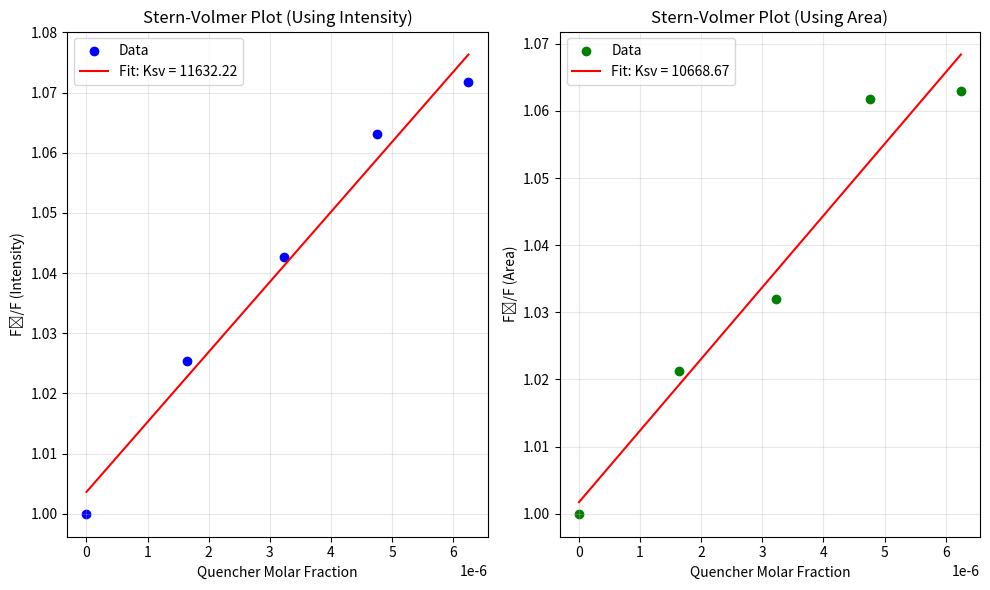

Python code for this plot:
import numpy as np
import matplotlib.pyplot as plt
from scipy.optimize import curve_fit

# Given data
vol_added_uL = np.array([0, 50, 100, 150, 200])  # Volume of quencher added in µL
imax = np.array([297200, 289850, 285050, 279570, 277290])  # Fluorescence intensity (Imax)
area = np.array([2.56419, 2.51063, 2.48472, 2.41514, 2.4122])  # Area

# Initial conditions
initial_volume_mL = 3.0  # Initial solution volume in mL
initial_conc = 1e-4  # Initial concentration in M

# Calculate quencher concentrations
# Convert added volumes to mL for calculation
vol_added_mL = vol_added_uL / 1000

# Total volume after each addition
total_volume_mL = initial_volume_mL + vol_added_mL

# Calculate quencher concentration
# Assuming the quencher is pure (adjust concentration if needed)
quencher_conc = ((vol_added_mL*initial_conc) / total_volume_mL)  # Molar fraction of quencher

# Calculate F0/F ratios for both intensity and area
f0_f_intensity = imax[0] / imax
f0_f_area = area[0] / area

# Linear fit function for Stern-Volmer plot
def linear_fit(x, m, b):
    return m * x + b

# Perform linear regression for intensity data
params_intensity, _ = curve_fit(linear_fit, quencher_conc, f0_f_intensity)
ksv_intensity = params_intensity[0]

# Perform linear regression for area data
params_area, _ = curve_fit(linear_fit, quencher_conc, f0_f_area)
ksv_area = params_area[0]

# Create x values for the fit line
x_fit = np.linspace(0, max(quencher_conc), 100)
y_fit_intensity = linear_fit(x_fit, *params_intensity)
y_fit_area = linear_fit(x_fit, *params_area)

# Create plot
plt.figure(figsize=(10, 6))

# Plot intensity data
plt.subplot(1, 2, 1)
plt.scatter(quencher_conc, f0_f_intensity, color='blue', marker='o', label='Data')
plt.plot(x_fit, y_fit_intensity, 'r-', label=f'Fit: Ksv = {ksv_intensity:.2f}')
plt.xlabel('Quencher Molar Fraction')
plt.ylabel('F₀/F (Intensity)')
plt.title('Stern-Volmer Plot (Using Intensity)')
plt.grid(True, alpha=0.3)
plt.legend()

# Plot area data
plt.subplot(1, 2, 2)
plt.scatter(quencher_conc, f0_f_area, color='green', marker='o', label='Data')
plt.plot(x_fit, y_fit_area, 'r-', label=f'Fit: Ksv = {ksv_area:.2f}')
plt.xlabel('Quencher Molar Fraction')
plt.ylabel('F₀/F (Area)')
plt.title('Stern-Volmer Plot (Using Area)')
plt.grid(True, alpha=0.3)
plt.legend()

plt.tight_layout()

# Print results
print(f"Stern-Volmer Constant (using intensity): Ksv = {ksv_intensity:.4f}")
print(f"Stern-Volmer Constant (using area): Ksv = {ksv_area:.4f}")

# If you want to see the data table used for calculations
print("\nCalculated values:")
print("Vol Added (µL) | Quencher Molar Fraction | F0/F (Intensity) | F0/F (Area)")
for i in range(len(vol_added_uL)):
    print(f"{vol_added_uL[i]:11.0f} | {quencher_conc[i]:21.6f} | {f0_f_intensity[i]:15.4f} | {f0_f_area[i]:9.4f}")

plt.show()